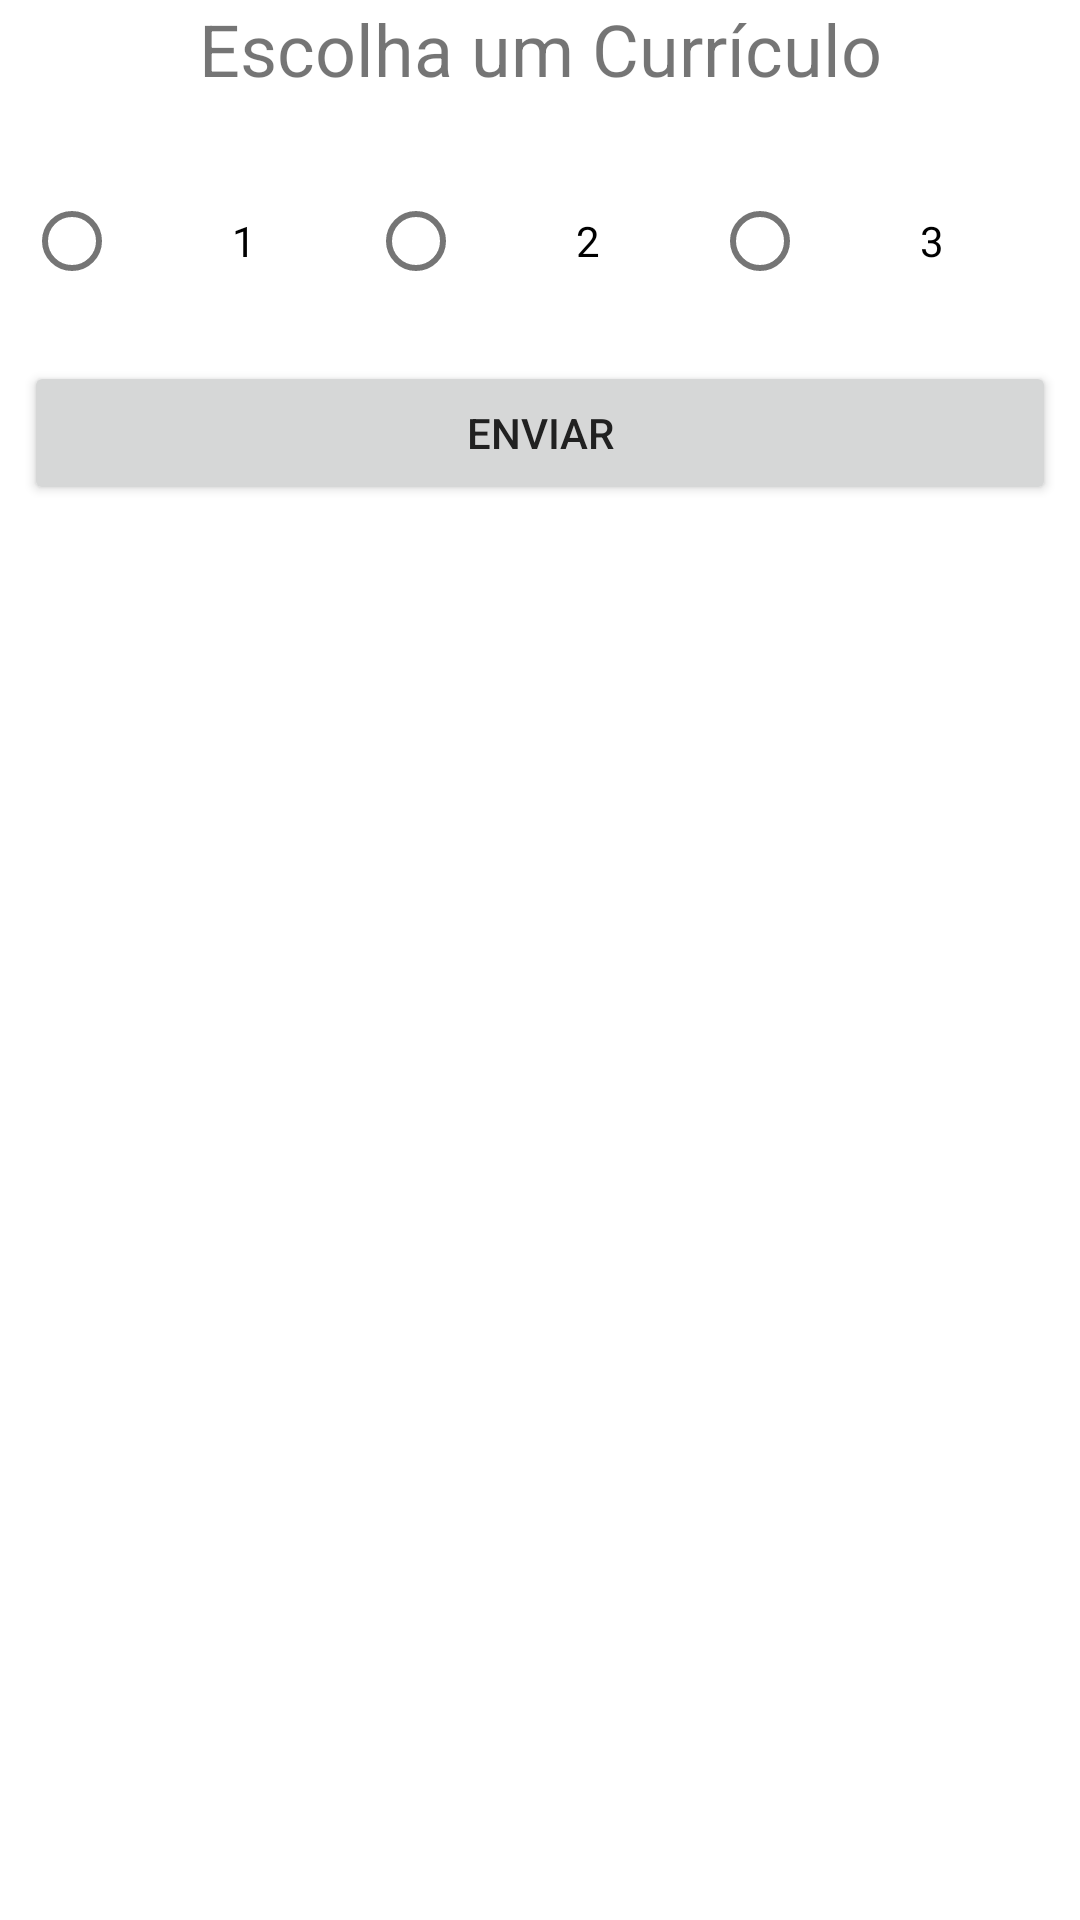

Android layout source for this screen:
<!-- AndroidManifest.xml: application theme AppTheme -->
<!-- res/layout/fragment_dialog_lista_curriculo.xml -->
<?xml version="1.0" encoding="utf-8"?>
<android.support.constraint.ConstraintLayout xmlns:android="http://schemas.android.com/apk/res/android"
    xmlns:app="http://schemas.android.com/apk/res-auto"
    xmlns:tools="http://schemas.android.com/tools"
    android:orientation="vertical" android:layout_width="match_parent"
    android:layout_height="match_parent"
    tools:layout_editor_absoluteY="25dp"
    tools:layout_editor_absoluteX="0dp">

    <TextView
        android:id="@+id/textView"
        android:layout_width="wrap_content"
        android:layout_height="wrap_content"
        android:text="Escolha um Currículo"
        android:textSize="24sp"
        tools:layout_editor_absoluteY="24dp"
        android:layout_marginRight="8dp"
        app:layout_constraintRight_toRightOf="parent"
        android:layout_marginLeft="8dp"
        app:layout_constraintLeft_toLeftOf="parent"
        android:layout_marginStart="8dp"
        android:layout_marginEnd="8dp" />

    <Button
        android:id="@+id/btnEnviar"
        android:layout_width="0dp"
        android:layout_height="wrap_content"
        android:text="Enviar"
        android:layout_marginTop="24dp"
        app:layout_constraintTop_toBottomOf="@+id/radioGroup"
        android:layout_marginRight="8dp"
        app:layout_constraintRight_toRightOf="parent"
        android:layout_marginLeft="8dp"
        app:layout_constraintLeft_toLeftOf="parent" />

    <RadioGroup
        android:id="@+id/radioGroup"
        android:layout_width="match_parent"
        android:layout_height="wrap_content"
        android:layout_marginLeft="8dp"
        android:layout_marginRight="8dp"
        android:layout_marginTop="8dp"
        android:orientation="horizontal"
        app:layout_constraintLeft_toLeftOf="parent"
        app:layout_constraintRight_toRightOf="parent"
        app:layout_constraintTop_toBottomOf="@+id/textView"
        app:layout_constraintHorizontal_bias="0.0">

        <RadioButton
            android:id="@+id/rbCurriculo1"
            android:layout_width="wrap_content"
            android:layout_height="wrap_content"
            android:layout_marginTop="24dp"
            android:layout_weight="1"
            android:text="1"
            android:textAlignment="center"
            app:layout_constraintLeft_toLeftOf="parent"
            app:layout_constraintRight_toLeftOf="@+id/rbCurriculo2"
            app:layout_constraintTop_toBottomOf="@+id/textView" />

        <RadioButton
            android:id="@+id/rbCurriculo2"
            android:layout_width="wrap_content"
            android:layout_height="wrap_content"
            android:layout_marginTop="24dp"
            android:layout_weight="1"
            android:text="2"
            android:textAlignment="center"
            app:layout_constraintLeft_toRightOf="@+id/rbCurriculo1"
            app:layout_constraintRight_toLeftOf="@+id/rbCurriculo3"
            app:layout_constraintTop_toBottomOf="@+id/textView" />

        <RadioButton
            android:id="@+id/rbCurriculo3"
            android:layout_width="wrap_content"
            android:layout_height="wrap_content"
            android:layout_marginTop="24dp"
            android:layout_weight="1"
            android:text="3"
            android:textAlignment="center"
            app:layout_constraintLeft_toRightOf="@+id/rbCurriculo2"
            app:layout_constraintRight_toRightOf="parent"
            app:layout_constraintTop_toBottomOf="@+id/textView" />

    </RadioGroup>

</android.support.constraint.ConstraintLayout>
<!-- resources referenced by this layout -->
<resources>
  <style name="AppTheme" parent="Theme.AppCompat.Light.NoActionBar">
          
          <item name="colorPrimary">@color/colorPrimary</item>
          <item name="colorPrimaryDark">@color/colorPrimaryDark</item>
          <item name="colorAccent">@color/colorPrimary</item>
          <item name="android:windowBackground">@color/white</item>
  
          <item name="android:textColorPrimary">@color/black_21</item>
          <item name="android:textColorSecondary">@color/gray_75</item>
          <item name="android:divider">@color/gray_d9</item>
          <item name="android:icon">@color/white</item>
  
          <item name="android:listViewStyle">@style/ListViewStyle</item>
  
  
      </style>
  <color name="colorPrimary">#03A9F4</color>
  <color name="colorPrimaryDark">#0288D1</color>
  <color name="white">#ffffff</color>
  <color name="black_21">#212121</color>
  <color name="gray_75">#757575</color>
  <color name="gray_d9">#d9d9d9</color>
  <style name="ListViewStyle" parent="@android:style/Widget.ListView">
          <item name="android:background">@color/white</item>
          <item name="android:divider">@color/gray_d9</item>
      </style>
</resources>
